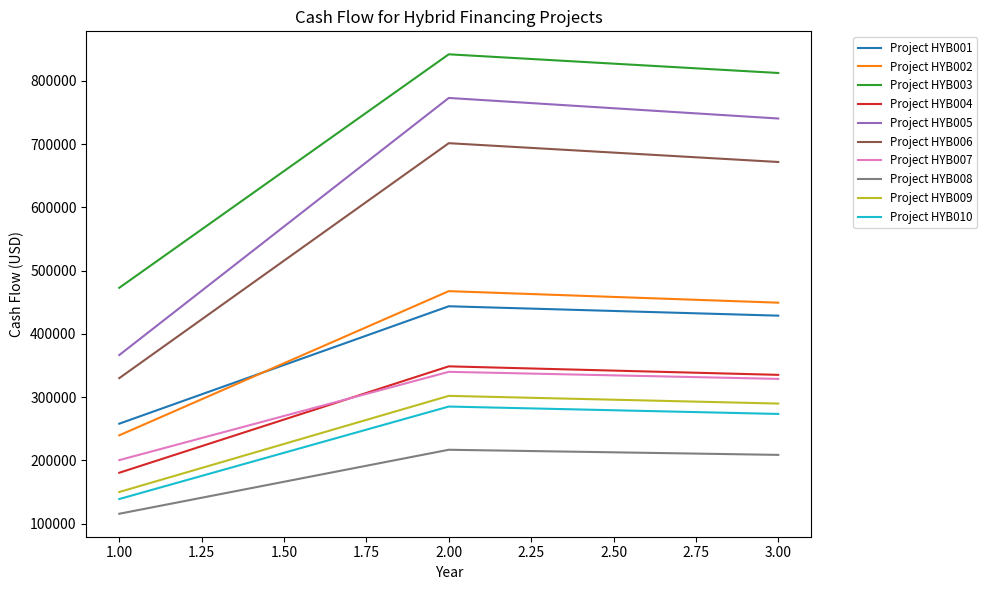

The matplotlib source for this figure:
import numpy as np
import pandas as pd
import matplotlib.pyplot as plt

# Parameters for Hybrid Financing
num_hybrid_projects = 10  # Number of projects
hybrid_project_ids = [f"HYB{str(i+1).zfill(3)}" for i in range(num_hybrid_projects)]

# Assign random weights for each financing type
weights = {
    "Loan_1": np.random.uniform(0.3, 0.5, num_hybrid_projects),  # Loan 1 contribution (30%-50%)
    "Direct_Investment": np.random.uniform(0.3, 0.5, num_hybrid_projects),  # Direct Investment (30%-50%)
    "RBF": np.random.uniform(0.1, 0.2, num_hybrid_projects),  # RBF contribution (10%-20%)
}

# Normalize weights to sum to 1 for each project
total_weights = weights["Loan_1"] + weights["Direct_Investment"] + weights["RBF"]
weights = {k: weights[k] / total_weights for k in weights}

# Simulated hybrid financing details
initial_investments_hybrid = np.random.uniform(500_000, 3_000_000, num_hybrid_projects)  # Total investment
roi_hybrid = np.random.uniform(0.15, 0.25, num_hybrid_projects)  # Hybrid ROI
expected_revenues_hybrid = np.random.uniform(300_000, 1_500_000, num_hybrid_projects)  # Expected revenues
loan_interest_rate = 0.08  # Annual interest rate for Loan 1
loan_term_sample = 3  # Loan term for 3 years
grace_period = 1  # Grace period for loan repayments

# Generate hybrid cash flows
hybrid_cash_flows = []
for i in range(num_hybrid_projects):
    loan_amount = initial_investments_hybrid[i] * weights["Loan_1"][i]
    direct_investment_amount = initial_investments_hybrid[i] * weights["Direct_Investment"][i]
    rbf_amount = initial_investments_hybrid[i] * weights["RBF"][i]
    rbf_revenue_share = np.random.uniform(0.05, 0.15)  # Revenue share for RBF

    # Loan repayments
    loan_principal = loan_amount / loan_term_sample
    loan_balance = loan_amount
    loan_cash_flows = []

    for year in range(loan_term_sample):
        if year < grace_period:
            # Grace period: only interest payments
            interest_payment = loan_balance * loan_interest_rate
            loan_cash_flows.append(interest_payment)
        else:
            # Regular repayments after grace period
            interest_payment = loan_balance * loan_interest_rate
            total_payment = loan_principal + interest_payment
            loan_balance -= loan_principal
            loan_cash_flows.append(total_payment)

    # Direct Investment returns
    direct_investment_cash_flows = [direct_investment_amount * roi_hybrid[i] for _ in range(loan_term_sample)]

    # RBF repayments
    rbf_cash_flows = [expected_revenues_hybrid[i] * rbf_revenue_share for _ in range(loan_term_sample)]

    # Combine cash flows
    hybrid_cash_flows.append([
        round(loan_cash_flows[year] + direct_investment_cash_flows[year] + rbf_cash_flows[year], 2)
        for year in range(loan_term_sample)
    ])

# Create a DataFrame for Hybrid Financing projects
hybrid_portfolio = pd.DataFrame({
    "Project_ID": hybrid_project_ids,
    "Total_Investment": initial_investments_hybrid,
    "Loan_1_Share": weights["Loan_1"],
    "Direct_Investment_Share": weights["Direct_Investment"],
    "RBF_Share": weights["RBF"],
    **{f"Year_{i+1}": [hybrid_cash_flows[p][i] for p in range(num_hybrid_projects)] for i in range(loan_term_sample)}
})

# Save Hybrid Financing data to CSV
hybrid_portfolio.to_csv("hybrid_financing_portfolio.csv", index=False)
print("Hybrid Financing portfolio data has been saved to 'hybrid_financing_portfolio.csv'")

# Visualizing the cash flows for Hybrid Financing projects
plt.figure(figsize=(10, 6))
for project_index in range(num_hybrid_projects):
    plt.plot(
        range(1, loan_term_sample + 1),
        hybrid_cash_flows[project_index],
        label=f"Project {hybrid_project_ids[project_index]}"
    )

plt.title("Cash Flow for Hybrid Financing Projects")
plt.xlabel("Year")
plt.ylabel("Cash Flow (USD)")
plt.legend(bbox_to_anchor=(1.05, 1), loc='upper left', fontsize='small')
plt.tight_layout()
plt.show()
